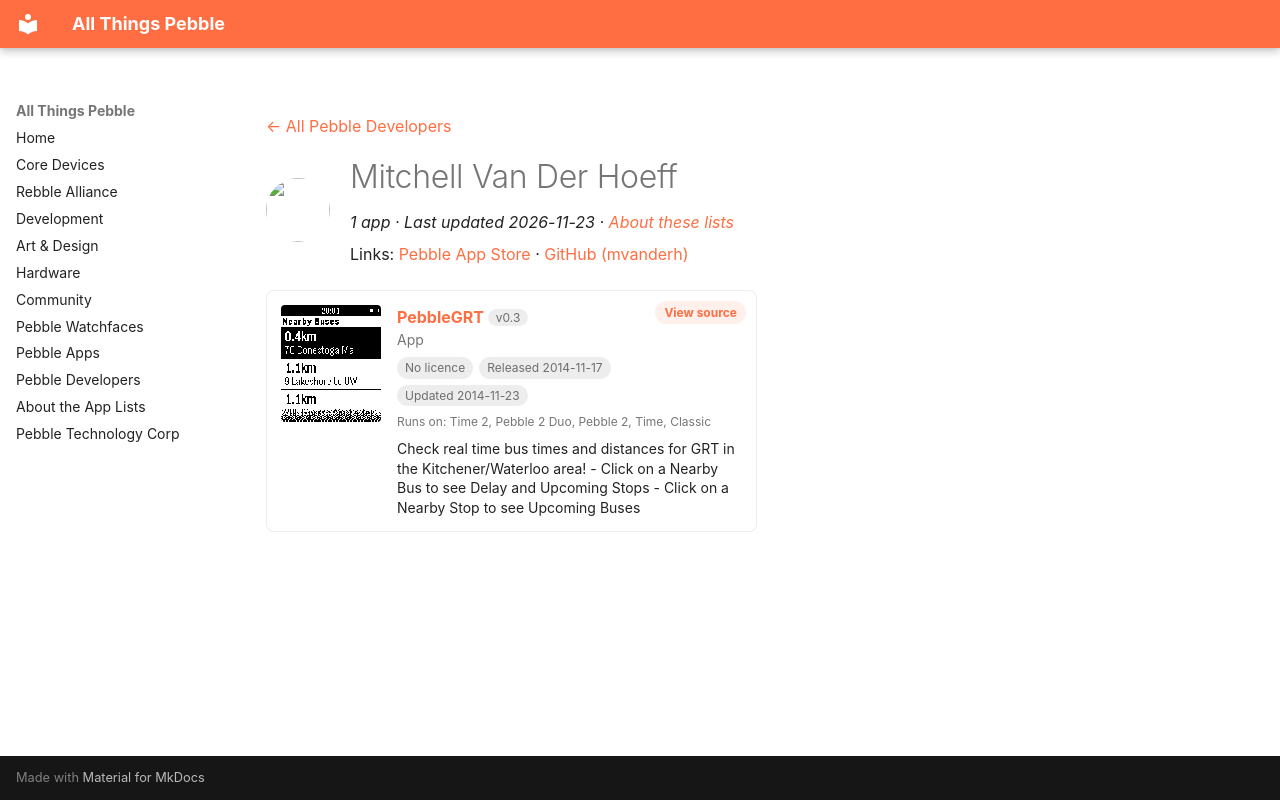

repository: saltedlolly/all-things-pebble · page: developers/mitchell-van-der-hoeff.html · generator: mkdocs

---
title: "Mitchell Van Der Hoeff"
hide:
  - toc
---

<!-- Generated by scripts/update_app_directory.py: do not edit by hand -->
[← All Pebble Developers](../developers.md)

<div class="dev-header" markdown>
<img class="dev-avatar" src="https://github.com/mvanderh.png?size=128" alt="" width="64" height="64" loading="lazy" onerror="this.remove()">
<div class="dev-intro" markdown>

# Mitchell Van Der Hoeff

*1 app · Last updated 2026-11-23 · [About these lists](../about-app-lists.md)*

Links: [Pebble App Store](https://apps.repebble.com/apps/dev/mitchell-van-der-hoeff_545fac88f520d9d228000086) · [GitHub (mvanderh)](https://github.com/mvanderh)

</div>
</div>

<div class="app-grid dev-apps" data-search-exclude>
<div class="app-card" data-type="watchapp" data-title="pebblegrt" data-released="2014-11-17" data-updated="2014-11-23">
<a class="app-shot" href="https://apps.repebble.com/54694ee5bfc6a28d0300004f" data-search-exclude><img src="../images/apps/54694ee5bfc6a28d0300004f.png" alt="PebbleGRT" loading="lazy"></a>
<div class="app-info">
<h2 class="app-name" id="app-54694ee5bfc6a28d0300004f"><a href="https://apps.repebble.com/54694ee5bfc6a28d0300004f">PebbleGRT</a> <span class="app-version" title="Latest version" data-search-exclude>v0.3</span></h2>
<a class="app-source" href="https://github.com/mvanderh/PebbleGRT/" title="Source code" data-search-exclude>View source</a>
<div class="app-dev">App</div>
<div class="app-tags" data-search-exclude><span class="app-licence app-licence--none" title="Licence">No licence</span> <span title="First published in the app store">Released 2014-11-17</span> <span title="Latest release in the app store">Updated 2014-11-23</span></div>
<div class="app-watches" title="Supported watches" data-search-exclude>Runs on: Time 2, Pebble 2 Duo, Pebble 2, Time, Classic</div>
<p class="app-desc">Check real time bus times and distances for GRT in the Kitchener/Waterloo area! - Click on a Nearby Bus to see Delay and Upcoming Stops - Click on a Nearby Stop to see Upcoming Buses</p>
</div>
</div>
</div>
